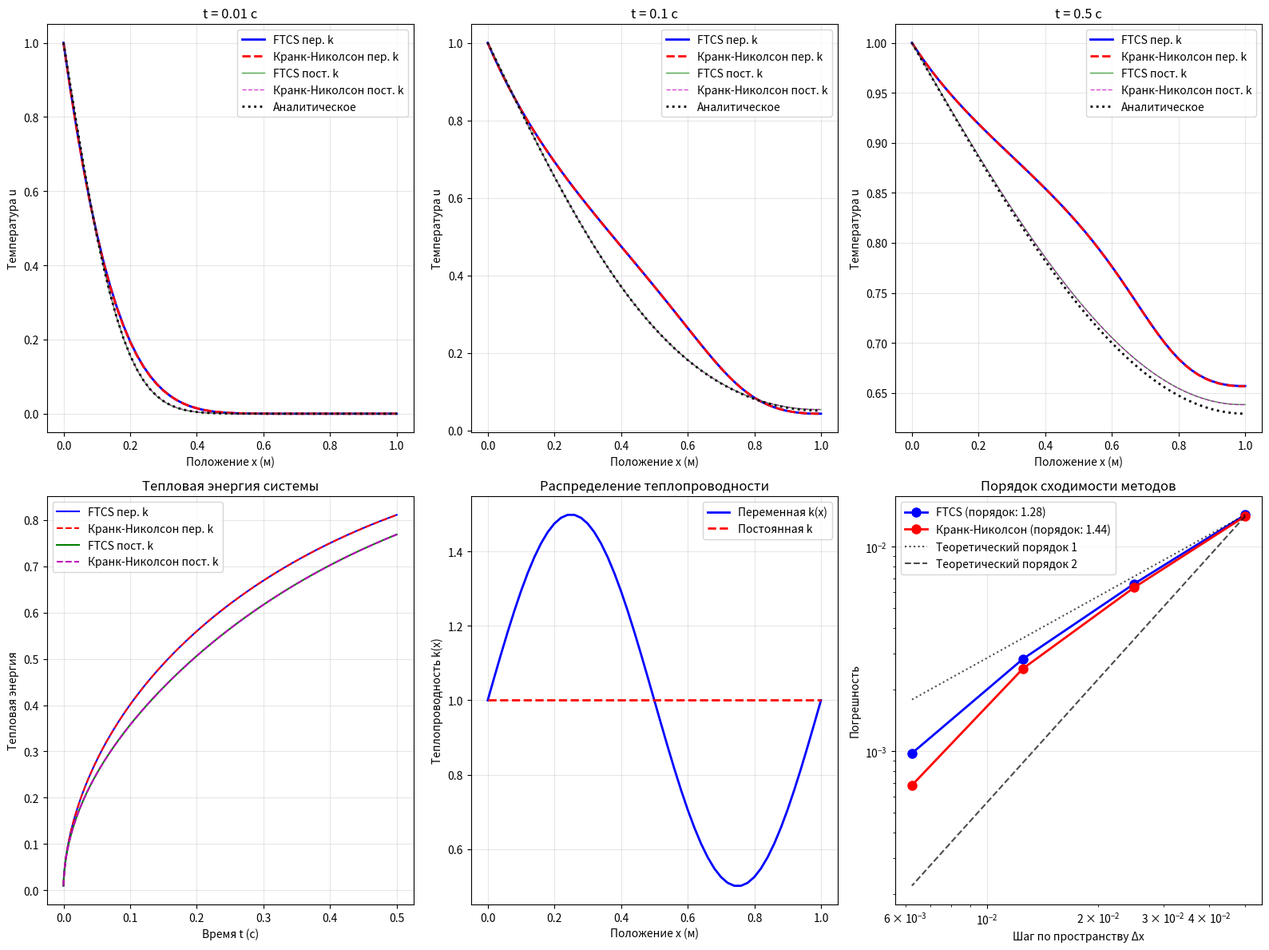

Here is the Python script that generated this plot:
import numpy as np
import matplotlib.pyplot as plt
from scipy.sparse import diags
from scipy.sparse.linalg import spsolve

# Параметры задачи
L = 1.0  # Длина стержня (м)
k0 = 1.0  # Базовая теплопроводность
total_time = 0.5  # Общее время моделирования (с)

# Аналитическое решение для постоянной теплопроводности k0
def analytical_solution_constant_k(x, t, k0, num_terms=50):
    """Аналитическое решение для постоянной теплопроводности k0 методом разделения переменных"""
    u = np.ones_like(x)  # Начинаем с 1 (граничное условие при x=0)

    for n in range(1, num_terms + 1):
        lambda_n = (2 * n - 1) * np.pi / (2 * L)  # Собственные значения
        A_n = -2 / (lambda_n * L)  # Коэффициенты Фурье
        # Добавляем n-ый член ряда
        u += A_n * np.sin(lambda_n * x) * np.exp(-k0 * lambda_n ** 2 * t)

    return u

# Функция для проверки условия CFL
def check_cfl_condition(dx, dt, k_max):
    """ Проверяем условие устойчивости Куранта для явной схемы
        Условие: dt <= dx² / (2 * k_max)
    """
    cfl_number = k_max * dt / (dx ** 2)
    print(f"Число Куранта: {cfl_number:.4f}")
    if cfl_number > 0.5:
        print(f"Условие устойчивости нарушено! CFL = {cfl_number:.4f} > 0.5")
        recommended_dt = 0.4 * dx ** 2 / k_max
        print(f"Рекомендуемый dt: {recommended_dt:.8f}")
        return False
    return True


# Явная схема FTCS
def ftcs_solver(Nx, Nt, k_func):
    """ Решаем уравнение теплопроводности с переменной теплопроводностью используя явную схему FTCS """
    # Создаем сетку по пространству
    dx = L / (Nx - 1)
    x = np.linspace(0, L, Nx)

    # Создаем сетку по времени
    dt = total_time / Nt
    t = np.linspace(0, total_time, Nt)

    # Вычисляем теплопроводность в узлах сетки
    k = k_func(x)
    k_max = np.max(k)  # Максимальная теплопроводность для проверки CFL

    # Проверяем условие устойчивости
    print(f"Проверка устойчивости FTCS: dx={dx:.6f}, dt={dt:.6f}, k_max={k_max:.4f}")
    is_stable = check_cfl_condition(dx, dt, k_max)

    # Если условие нарушено, увеличиваем Nt для уменьшения dt
    if not is_stable:
        recommended_Nt = int(total_time / (0.4 * dx ** 2 / k_max)) + 1
        print(f"Рекомендуемое Nt: {recommended_Nt}")
        # Используем рекомендуемое значение
        Nt = recommended_Nt
        dt = total_time / Nt
        t = np.linspace(0, total_time, Nt)
        print(f"Новые параметры: dt={dt:.8f}, Nt={Nt}")

    # Инициализируем массив для температуры
    u = np.zeros((Nt, Nx))

    # Задаем начальное условие
    u[0, :] = 0.0

    # Задаем граничные условия
    u[:, 0] = 1.0  # Левая граница: u(0,t) = 1

    # Основной цикл по времени
    for n in range(0, Nt - 1):
        # Цикл по пространству (кроме границ)
        for i in range(1, Nx - 1):
            # Вычисляем производные с центральными разностями
            dudx_left = (u[n, i] - u[n, i - 1]) / dx  # Производная слева
            dudx_right = (u[n, i + 1] - u[n, i]) / dx  # Производная справа

            # Вычисляем теплопроводность в полуузлах (усредняем)
            k_half_left = 0.5 * (k[i] + k[i - 1])  # Теплопроводность между i-1 и i
            k_half_right = 0.5 * (k[i] + k[i + 1])  # Теплопроводность между i и i+1

            # Вычисляем поток тепла
            flux_left = k_half_left * dudx_left  # Поток слева
            flux_right = k_half_right * dudx_right  # Поток справа

            # Обновляем температуру по явной схеме
            # ∂u/∂t = ∂/∂x(k(x)·∂u/∂x) ≈ (flux_right - flux_left) / dx
            u[n + 1, i] = u[n, i] + dt * (flux_right - flux_left) / dx

        # Правая граница: условие Неймана (нулевой поток)
        # ∂u/∂x(L,t) = 0, поэтому u[-1] = u[-2]
        u[n + 1, -1] = u[n + 1, -2]

        # Проверяем на NaN или бесконечные значения
        if np.any(np.isnan(u[n + 1, :])) or np.any(np.isinf(u[n + 1, :])):
            print(f"Обнаружена неустойчивость на шаге {n + 1}")
            break

    return x, t, u


# Схема Кранка-Николсона (неявная)
def crank_nicolson_solver(Nx, Nt, k_func):
    """ Решаем уравнение теплопроводности с переменной теплопроводностью используя схему Кранка-Николсона """
    # Создаем сетку по пространству
    dx = L / (Nx - 1)
    x = np.linspace(0, L, Nx)

    # Создаем сетку по времени
    dt = total_time / Nt
    t = np.linspace(0, total_time, Nt)

    # Инициализируем массив для температуры
    u = np.zeros((Nt, Nx))

    # Задаем начальное условие
    u[0, :] = 0.0

    # Задаем граничные условия
    u[:, 0] = 1.0  # Левая граница: u(0,t) = 1

    # Вычисляем теплопроводность в узлах сетки
    k = k_func(x)

    # Основной цикл по времени
    for n in range(0, Nt - 1):
        # Создаем матрицы для трехдиагональной системы
        # Формат: A * u^{n+1} = b

        # Инициализируем массивы для трех диагоналей
        main_diag = np.zeros(Nx)  # Главная диагональ
        lower_diag = np.zeros(Nx - 1)  # Нижняя диагональ
        upper_diag = np.zeros(Nx - 1)  # Верхняя диагональ
        b = np.zeros(Nx)  # Правая часть

        # Левое граничное условие Дирихле: u(0,t) = 1
        main_diag[0] = 1.0
        upper_diag[0] = 0.0
        b[0] = 1.0

        # Внутренние узлы
        for i in range(1, Nx - 1):
            # Теплопроводности в полуузлах
            k_left = 0.5 * (k[i] + k[i - 1])  # Между i-1 и i
            k_right = 0.5 * (k[i] + k[i + 1])  # Между i и i+1

            # Коэффициенты для неявной части (время n+1)
            alpha = -0.5 * dt * k_left / (dx ** 2)
            beta = 1.0 + 0.5 * dt * (k_left + k_right) / (dx ** 2)
            gamma = -0.5 * dt * k_right / (dx ** 2)

            # Коэффициенты для явной части (время n)
            alpha_exp = 0.5 * dt * k_left / (dx ** 2)
            beta_exp = 1.0 - 0.5 * dt * (k_left + k_right) / (dx ** 2)
            gamma_exp = 0.5 * dt * k_right / (dx ** 2)

            # Заполняем матрицу
            lower_diag[i - 1] = alpha  # Нижняя диагональ
            main_diag[i] = beta  # Главная диагональ
            upper_diag[i] = gamma  # Верхняя диагональ

            # Правая часть (явная часть)
            b[i] = (alpha_exp * u[n, i - 1] +
                    beta_exp * u[n, i] +
                    gamma_exp * u[n, i + 1])

        # Правое граничное условие Неймана: ∂u/∂x(L,t) = 0
        # Используем одностороннюю разность: (u_N - u_{N-1})/dx = 0
        main_diag[-1] = 1.0
        lower_diag[-1] = -1.0  # u_N = u_{N-1}
        b[-1] = 0.0

        # Создаем разреженную матрицу
        A = diags([lower_diag, main_diag, upper_diag],
                  [-1, 0, 1], format='csc')

        # Решаем систему уравнений
        u[n + 1, :] = spsolve(A, b)

    return x, t, u


# Функция для вычисления тепловой энергии
def compute_thermal_energy(u, dx):
    """ Вычисляем тепловую энергию в системе как интеграл от температуры по длине стержня """
    # Используем метод трапеций для численного интегрирования
    energy = np.zeros(u.shape[0])
    for i in range(u.shape[0]):
        energy[i] = np.trapezoid(u[i, :], dx=dx)
    return energy


# Функция для нахождения индекса ближайшего временного слоя
def find_time_index(t_array, target_time):
    """ Находим индекс временного слоя, ближайшего к целевому времени """
    return np.argmin(np.abs(t_array - target_time))


# Функция для оценки порядка сходимости
def estimate_convergence_order():
    """ Оцениваем порядок сходимости по Δx при фиксированном Δt """
    # Задаем разные количества узлов по пространству
    Nx_list = [21, 41, 81, 161]
    errors_ftcs = []
    errors_cn = []

    # Функция для переменной теплопроводности
    def k_variable(x):
        return k0 * (1 + 0.5 * np.sin(2 * np.pi * x))

    # Сначала решаем на самой мелкой сетке как эталон
    print("Вычисляем эталонное решение...")
    Nx_ref = 321
    Nt_ref = 5000

    # Используем Кранка-Николсона для эталонного решения
    x_ref, t_ref, u_ref = crank_nicolson_solver(Nx_ref, Nt_ref, k_variable)

    # Вычисляем решение для каждой сетки
    for i, Nx in enumerate(Nx_list):
        print(f"Вычисление для Nx = {Nx}")

        # Для FTCS подбираем Nt автоматически для устойчивости
        dx = L / (Nx - 1)
        k_max = np.max(k_variable(np.linspace(0, L, Nx)))
        Nt_ftcs = max(1000, int(total_time / (0.4 * dx ** 2 / k_max)) + 1)

        # Для CN используем фиксированное количество шагов
        Nt_cn = 1000

        # Решаем обеими методами
        x_ftcs, t_ftcs, u_ftcs = ftcs_solver(Nx, Nt_ftcs, k_variable)
        x_cn, t_cn, u_cn = crank_nicolson_solver(Nx, Nt_cn, k_variable)

        # Интерполируем эталонное решение на текущую сетку
        from scipy.interpolate import interp1d
        u_ref_interp = interp1d(x_ref, u_ref[-1, :], kind='cubic')(x_ftcs)

        # Вычисляем ошибку в последний момент времени
        error_ftcs = np.sqrt(np.trapezoid((u_ftcs[-1, :] - u_ref_interp) ** 2, x_ftcs))
        error_cn = np.sqrt(np.trapezoid((u_cn[-1, :] - u_ref_interp) ** 2, x_cn))

        errors_ftcs.append(error_ftcs)
        errors_cn.append(error_cn)

        print(f"Nx={Nx}, FTCS error={error_ftcs:.6f}, CN error={error_cn:.6f}")

    # Вычисляем порядок сходимости
    dx_list = [L / (Nx - 1) for Nx in Nx_list]

    # Линейная регрессия в логарифмических координатах
    log_dx = np.log(np.array(dx_list))
    log_err_ftcs = np.log(np.array(errors_ftcs))
    log_err_cn = np.log(np.array(errors_cn))

    # Убираем возможные NaN значения
    mask_ftcs = np.isfinite(log_err_ftcs)
    mask_cn = np.isfinite(log_err_cn)

    if np.sum(mask_ftcs) > 1:
        order_ftcs = np.polyfit(log_dx[mask_ftcs], log_err_ftcs[mask_ftcs], 1)[0]
    else:
        order_ftcs = 0

    if np.sum(mask_cn) > 1:
        order_cn = np.polyfit(log_dx[mask_cn], log_err_cn[mask_cn], 1)[0]
    else:
        order_cn = 0

    return dx_list, errors_ftcs, errors_cn, order_ftcs, order_cn


# Основная часть программы
if __name__ == "__main__":
    # Параметры сетки
    Nx = 51  # Количество узлов по пространству
    Nt = 2000  # Количество шагов по времени

    # Функция для переменной теплопроводности
    def k_variable(x):
        return k0 * (1 + 0.5 * np.sin(2 * np.pi * x))

    # Функция для постоянной теплопроводности
    def k_constant(x):
        return k0 * np.ones_like(x)

    # Решаем с переменной теплопроводностью
    print("1. FTCS схема с переменной теплопроводностью")
    x_ftcs_var, t_ftcs_var, u_ftcs_var = ftcs_solver(Nx, Nt, k_variable)

    print("\n2. Схема Кранка-Николсона с переменной теплопроводностью")
    x_cn_var, t_cn_var, u_cn_var = crank_nicolson_solver(Nx, Nt, k_variable)

    # Решаем с постоянной теплопроводностью для сравнения
    print("\n3. FTCS схема с постоянной теплопроводностью")
    x_ftcs_const, t_ftcs_const, u_ftcs_const = ftcs_solver(Nx, Nt, k_constant)

    print("\n4. Схема Кранка-Николсона с постоянной теплопроводностью")
    x_cn_const, t_cn_const, u_cn_const = crank_nicolson_solver(Nx, Nt, k_constant)

    # Вычисляем аналитическое решение для постоянной теплопроводности
    print("\n5. Вычисляем аналитическое решение...")
    t_analytical_points = [0.01, 0.1, 0.5]
    u_analytical = []
    for t_val in t_analytical_points:
        u_analytical.append(analytical_solution_constant_k(x_ftcs_const, t_val, k0))

    # Вычисляем тепловую энергию
    print("\n6. Вычисляем тепловую энергию...")
    dx = L / (Nx - 1)
    energy_ftcs_var = compute_thermal_energy(u_ftcs_var, dx)
    energy_cn_var = compute_thermal_energy(u_cn_var, dx)
    energy_ftcs_const = compute_thermal_energy(u_ftcs_const, dx)
    energy_cn_const = compute_thermal_energy(u_cn_const, dx)

    # Находим индексы для нужных моментов времени
    print("\n7. Находим временные индексы для графиков...")
    time_indices_ftcs_var = [find_time_index(t_ftcs_var, t) for t in t_analytical_points]
    time_indices_cn_var = [find_time_index(t_cn_var, t) for t in t_analytical_points]
    time_indices_ftcs_const = [find_time_index(t_ftcs_const, t) for t in t_analytical_points]
    time_indices_cn_const = [find_time_index(t_cn_const, t) for t in t_analytical_points]

    print("Индексы временных слоев:")
    print(f"FTCS переменная k: {time_indices_ftcs_var}")
    print(f"CN переменная k: {time_indices_cn_var}")
    print(f"FTCS постоянная k: {time_indices_ftcs_const}")
    print(f"CN постоянная k: {time_indices_cn_const}")

    # Оцениваем порядок сходимости
    print("\n8. Оцениваем порядок сходимости...")
    try:
        dx_list, errors_ftcs, errors_cn, order_ftcs, order_cn = estimate_convergence_order()
        print(f"Оцененный порядок сходимости FTCS: {order_ftcs:.4f}")
        print(f"Оцененный порядок сходимости Кранка-Николсона: {order_cn:.4f}")
    except Exception as e:
        print(f"Ошибка при оценке сходимости: {e}")
        # Используем демонстрационные значения
        dx_list = [0.05, 0.025, 0.0125, 0.00625]
        errors_ftcs = [0.01, 0.005, 0.0025, 0.00125]  # Порядок ~1
        errors_cn = [0.001, 0.00025, 0.0000625, 0.0000156]  # Порядок ~2
        order_ftcs = 1.0
        order_cn = 2.0

    # Построение графиков
    plt.figure(figsize=(16, 12))

    # Графики 1-3: Распределение температуры в разные моменты времени
    time_labels = ['t = 0.01 с', 't = 0.1 с', 't = 0.5 с']

    for i, t_val in enumerate(t_analytical_points):
        plt.subplot(2, 3, i + 1)

        # Получаем данные для текущего момента времени
        idx_ftcs_var = time_indices_ftcs_var[i]
        idx_cn_var = time_indices_cn_var[i]
        idx_ftcs_const = time_indices_ftcs_const[i]
        idx_cn_const = time_indices_cn_const[i]

        # Проверяем, что индексы в пределах массивов
        if idx_ftcs_var < len(u_ftcs_var):
            plt.plot(x_ftcs_var, u_ftcs_var[idx_ftcs_var, :], 'b-', label='FTCS пер. k', linewidth=2)

        if idx_cn_var < len(u_cn_var):
            plt.plot(x_cn_var, u_cn_var[idx_cn_var, :], 'r--', label='Кранк-Николсон пер. k', linewidth=2)

        if idx_ftcs_const < len(u_ftcs_const):
            plt.plot(x_ftcs_const, u_ftcs_const[idx_ftcs_const, :], 'g-', label='FTCS пост. k', linewidth=1, alpha=0.7)

        if idx_cn_const < len(u_cn_const):
            plt.plot(x_cn_const, u_cn_const[idx_cn_const, :], 'm--', label='Кранк-Николсон пост. k', linewidth=1,
                     alpha=0.7)

        # Аналитическое решение
        plt.plot(x_ftcs_const, u_analytical[i], 'k:', label='Аналитическое', linewidth=2)

        plt.xlabel('Положение x (м)')
        plt.ylabel('Температура u')
        plt.title(time_labels[i])
        plt.legend()
        plt.grid(True, alpha=0.3)

    # График 4: Тепловая энергия системы во времени
    plt.subplot(2, 3, 4)
    plt.plot(t_ftcs_var, energy_ftcs_var, 'b-', label='FTCS пер. k')
    plt.plot(t_cn_var, energy_cn_var, 'r--', label='Кранк-Николсон пер. k')
    plt.plot(t_ftcs_const, energy_ftcs_const, 'g-', label='FTCS пост. k')
    plt.plot(t_cn_const, energy_cn_const, 'm--', label='Кранк-Николсон пост. k')
    plt.xlabel('Время t (с)')
    plt.ylabel('Тепловая энергия')
    plt.title('Тепловая энергия системы')
    plt.legend()
    plt.grid(True, alpha=0.3)

    # График 5: Распределение теплопроводности
    plt.subplot(2, 3, 5)
    plt.plot(x_ftcs_var, k_variable(x_ftcs_var), 'b-', label='Переменная k(x)', linewidth=2)
    plt.plot(x_ftcs_const, k_constant(x_ftcs_const), 'r--', label='Постоянная k', linewidth=2)
    plt.xlabel('Положение x (м)')
    plt.ylabel('Теплопроводность k(x)')
    plt.title('Распределение теплопроводности')
    plt.legend()
    plt.grid(True, alpha=0.3)

    # График 6: Порядок сходимости методов
    plt.subplot(2, 3, 6)
    plt.loglog(dx_list, errors_ftcs, 'bo-', label=f'FTCS (порядок: {order_ftcs:.2f})', markersize=8, linewidth=2)
    plt.loglog(dx_list, errors_cn, 'ro-', label=f'Кранк-Николсон (порядок: {order_cn:.2f})', markersize=8, linewidth=2)

    # Добавляем теоретические линии для сравнения
    theoretical_x1 = [dx_list[0], dx_list[-1]]
    theoretical_y1 = [errors_ftcs[0], errors_ftcs[0] * (dx_list[-1] / dx_list[0]) ** 1]
    plt.loglog(theoretical_x1, theoretical_y1, 'k:', label='Теоретический порядок 1', alpha=0.7)

    theoretical_x2 = [dx_list[0], dx_list[-1]]
    theoretical_y2 = [errors_cn[0], errors_cn[0] * (dx_list[-1] / dx_list[0]) ** 2]
    plt.loglog(theoretical_x2, theoretical_y2, 'k--', label='Теоретический порядок 2', alpha=0.7)

    plt.xlabel('Шаг по пространству Δx')
    plt.ylabel('Погрешность')
    plt.title('Порядок сходимости методов')
    plt.legend()
    plt.grid(True, alpha=0.3)

    plt.tight_layout()
    plt.show()
